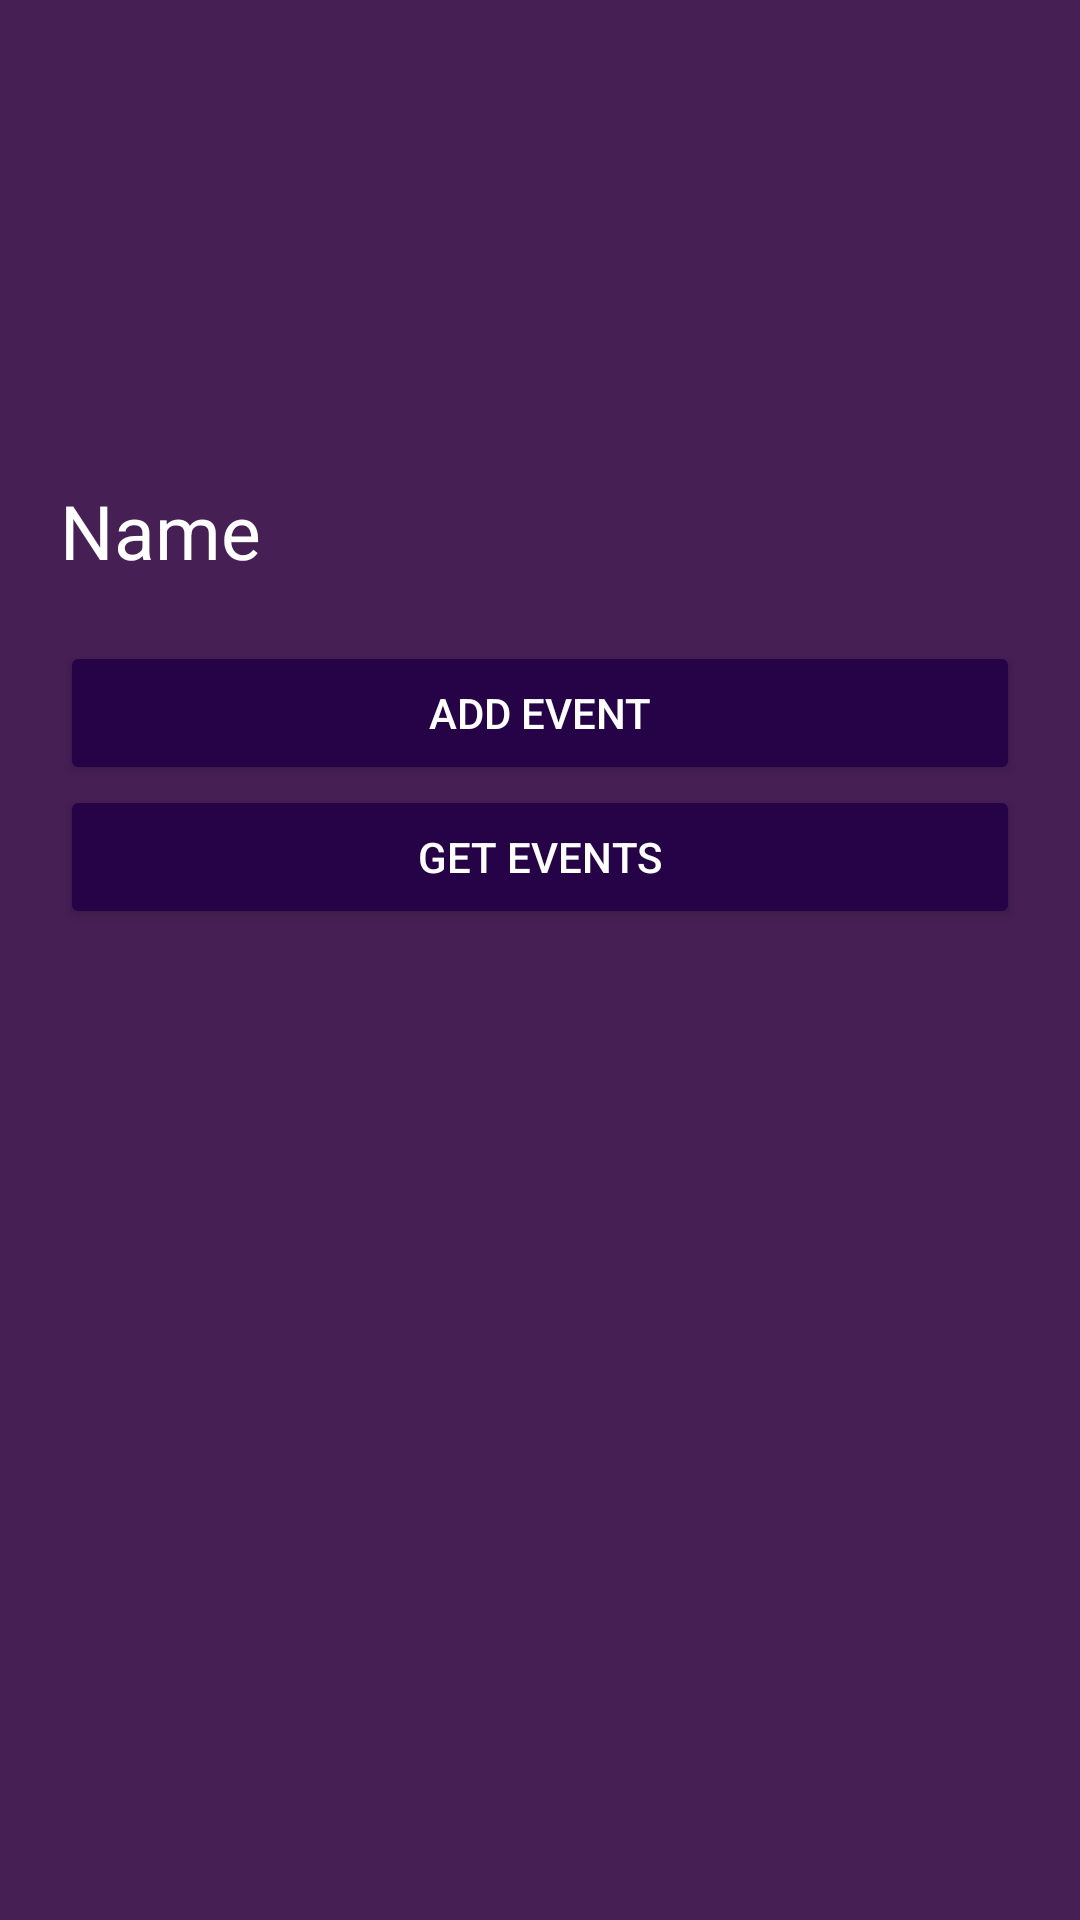

Reconstruct the res/layout file that produces this screen, plus the resources it refers to.
<!-- AndroidManifest.xml: application theme AppTheme -->
<!-- res/layout/activity_club_profile.xml -->
<?xml version="1.0" encoding="utf-8"?>
<LinearLayout xmlns:android="http://schemas.android.com/apk/res/android"
    xmlns:app="http://schemas.android.com/apk/res-auto"
    xmlns:tools="http://schemas.android.com/tools"
    android:layout_width="match_parent"
    android:layout_height="match_parent"
    tools:context="com.example.bilkentevent.ClubProfileActivity"
    android:background="@color/background"
    android:orientation="vertical"
    >

    <ImageView
        android:id="@+id/profileImage"
        android:layout_width="wrap_content"
        android:layout_height="120dp"
        android:layout_marginTop="20sp"
        android:layout_marginBottom="20sp"
        android:maxWidth="370dp"
        android:src="@mipmap/ic_launcher"
        android:layout_gravity="center"/>

    <TextView
        android:id="@+id/name"
        android:layout_width="match_parent"
        android:layout_height="wrap_content"
        android:layout_marginBottom="20sp"
        android:layout_marginLeft="20sp"
        android:layout_marginRight="20sp"
        android:background="@null"
        android:backgroundTint="@color/colorPrimaryDark"
        android:hint="Name"
        android:textColor="#FFFFFF"
        android:textColorHint="#FFFFFF"
        android:textSize="25dp" />


    <Button
        android:layout_width="match_parent"
        android:layout_height="wrap_content"
        android:layout_marginLeft="20sp"
        android:layout_marginRight="20sp"
        android:id="@+id/addEvent"
        android:backgroundTint="@color/colorPrimaryDark"
        android:textColor="#FFFFFF"
        android:text="Add Event"/>

    <Button
        android:id="@+id/getEvents"
        android:layout_width="match_parent"
        android:layout_height="wrap_content"
        android:backgroundTint="@color/colorPrimaryDark"
        android:layout_marginLeft="20sp"
        android:layout_marginRight="20sp"
        android:textColor="#FFFFFF"
        android:text="Get Events" />

    <ListView
        android:id="@+id/list"
        android:layout_width="match_parent"
        android:layout_height="match_parent" />

</LinearLayout>
<!-- resources referenced by this layout -->
<resources>
  <color name="background">#461F54</color>
  <color name="colorPrimaryDark">#260346</color>
  <style name="AppTheme" parent="Theme.AppCompat.Light.DarkActionBar">
          
          <item name="colorPrimary">@color/colorPrimary</item>
          <item name="colorPrimaryDark">@color/colorPrimaryDark</item>
          <item name="colorAccent">@color/colorAccent</item>
      </style>
  <color name="colorPrimary">#57004B</color>
  <color name="colorAccent">#D81B60</color>
</resources>
